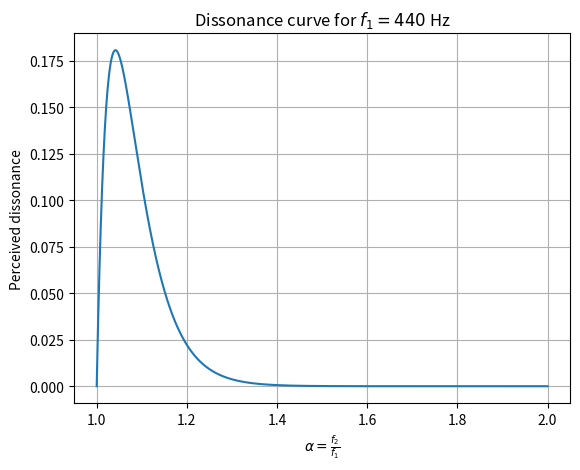

Recreate this plot in Python. (Note: this script raises an exception after producing the figure.)
"""

    Implementation of the dissonance model from Sethares 1993

"""

import numpy as np
from matplotlib import pyplot as plt

## CONSTANTS

a = 3.5
b = 5.75


def D(F, V):
    """Compute Plomp-Levelt dissonance for given frequencies and amplitudes.

    Compute d according to Sethares 1993.

    Args:
     * F: iterable of frequencies present
     * V: iterable of relative amplitudes
    """
    D = 0
    for i,fi in enumerate(F):
        for j,fj in enumerate(F):
            D += 0.5 * d(fi, fj, V[i], V[j])
    return D

def DF(F, V, alpha):
    Da = 0
    for i,fi in enumerate(F):
        for j,fj in enumerate(F):
            Da += d(fi, alpha*fj, V[i], V[j])

    return D(F, V) + D(alpha*F, V) + Da
#    return Da

def d(f1, f2, v1, v2):
    dstar = 0.24
    s1 = 0.0021
    s2 = 19
    s = dstar/(s1*f1 + s2)
    exp1 = np.exp(- a * s * np.abs(f2-f1) )
    exp2 = np.exp(- b * s * np.abs(f2-f1) )
    return v1*v2*(exp1 - exp2)

if __name__ == '__main__':
    print(d(440, 440, 1, 1))
    print(d(440, 442, 1, 1))
    print(d(440, 440*3/2, 1, 1))

    v1 = 1
    v2 = 1
    f1 = 440
    F2 = np.linspace(f1, 2*f1, 1000)
    diss = [d(f1, f2, v1, v2) for f2 in F2]

    fig, ax = plt.subplots()
    ax.plot(F2/f1, diss)
    ax.set_xlabel('$\\alpha = \\frac{f_2}{f_1}$')
    ax.set_ylabel('Perceived dissonance')
    ax.set_title('Dissonance curve for $f_1 = 440$ Hz')
    ax.grid()
    fig.savefig('disscurve0.png', dpi = 400)

    F = np.array([440*i for i in range(1, 6)])
    V = [np.exp(np.log(0.88)*i) for i in range(5)]
    print(F)
    print(V)

    fig, ax = plt.subplots()
    alpha = np.linspace(1., 2.1, 1000)
    disson = [DF(F, V, a) for a in alpha]

    ax.plot(alpha, np.array(disson)/np.max(disson))
    ax.set_xlabel('$\\Number of semitones$')
    ax.set_ylabel('Perceived Dissonance')
    ax.set_title('Dissonance curve for harmonic timbre')
#    ax.set_xticks(np.linspace(1, 2, 13))
    ax.set_xticks([2.0**(i/12.) for i in range(13)])
    ax.set_xticklabels([str(i) for i in range(13)])
    ax.grid()
    fig.savefig('disscurve_harmonic.png', dpi = 400)
